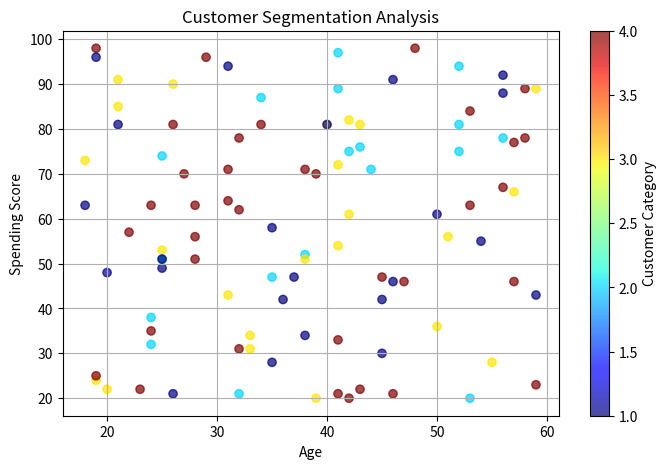

This chart was generated by the following Python code:
import matplotlib.pyplot as plt 
import numpy as np 
 
# Simulated customer data 
np.random.seed(42) 
age = np.random.randint(18, 60, 100) 
spending_score = np.random.randint(20, 100, 100) 
categories = np.random.choice([1, 2, 3, 4], 100)  # 4 different customer types
 
# Scatter plot with category-based colors 
plt.figure(figsize=(8, 5)) 
scatter = plt.scatter(age, spending_score, c=categories, cmap='jet', 
alpha=0.7) 
 
plt.xlabel("Age") 
plt.ylabel("Spending Score") 
plt.title("Customer Segmentation Analysis") 
plt.colorbar(label="Customer Category") 
 
plt.grid() 
plt.show()